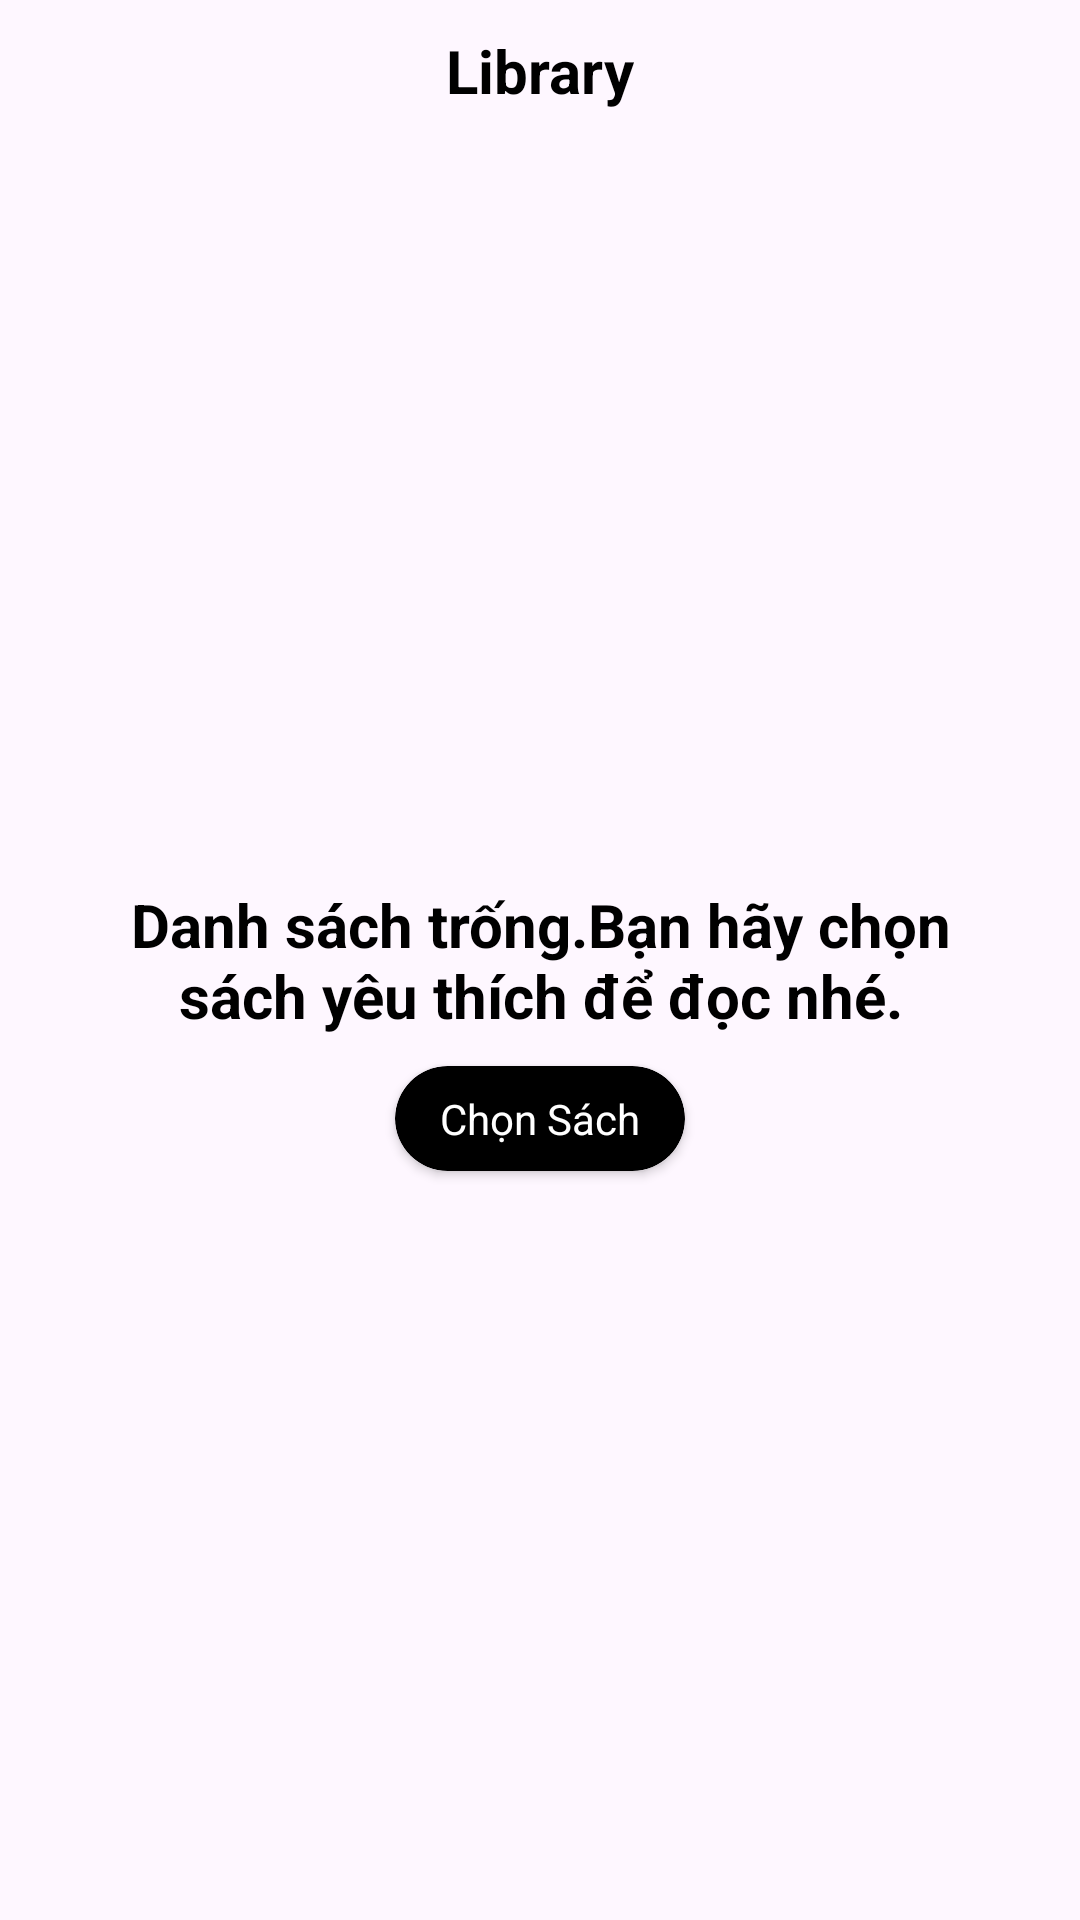

Here is an Android app screen rendered from its layout file. Give the layout XML and the strings, colors and styles it references.
<!-- AndroidManifest.xml: application theme Theme.MaterialComponents.Light.NoActionBar -->
<!-- res/layout/fragment_menu.xml -->
<?xml version="1.0" encoding="utf-8"?>
<RelativeLayout xmlns:android="http://schemas.android.com/apk/res/android"
    xmlns:tools="http://schemas.android.com/tools"
    android:layout_width="match_parent"
    android:layout_height="match_parent"
    android:fillViewport="true"
    xmlns:app="http://schemas.android.com/apk/res-auto">
    
    <LinearLayout
        android:id="@+id/ln1"
        android:layout_width="match_parent"
        android:orientation="vertical"
        android:layout_height="match_parent">
        <LinearLayout
            android:layout_width="match_parent"
            android:orientation="horizontal"
            android:gravity="center"
            android:layout_marginTop="10dp"
            android:layout_height="wrap_content">
            <TextView
                android:layout_width="wrap_content"
                android:layout_height="wrap_content"
                android:text="Library"
                android:textStyle="bold"
                android:textSize="20sp"
                android:textColor="@color/black"/>

        </LinearLayout>
        <EditText
            android:id="@+id/searchEt"
            android:layout_width="match_parent"
            android:layout_height="wrap_content"
            android:layout_marginStart="10dp"
            android:layout_marginTop="10dp"
            android:layout_marginEnd="10dp"
            android:layout_marginBottom="10dp"
            android:visibility="gone"
            android:background="@color/white"
            android:drawableStart="@drawable/ic_search_gray"
            android:hint="Search"
            android:padding="10dp"
            android:textColorHint="@color/gray01" />
        <androidx.recyclerview.widget.RecyclerView
            android:id="@+id/booksRv"
            android:layout_marginHorizontal="10dp"
            android:layout_width="match_parent"
            android:layout_height="wrap_content"/>
    </LinearLayout>

    <TextView
        android:id="@+id/tv"
        android:layout_width="wrap_content"
        android:layout_height="wrap_content"
        android:layout_centerInParent="true"
        android:layout_marginHorizontal="30dp"
        android:text="Danh sách trống.Bạn hãy chọn sách yêu thích để đọc nhé."
        android:textAlignment="center"
        android:textColor="@color/black"
        android:textSize="20sp"
        android:textStyle="bold" />
    <androidx.cardview.widget.CardView
        android:id="@+id/chonSachCard"
        android:layout_width="wrap_content"
        android:layout_below="@+id/tv"
        app:cardCornerRadius="30dp"
        android:layout_marginTop="10dp"
        android:layout_centerHorizontal="true"
        android:backgroundTint="@color/black"
        android:layout_height="wrap_content">
        <TextView
            android:layout_width="wrap_content"
            android:textColor="@color/white"
            android:layout_height="wrap_content"
            android:text="Chọn Sách"
            android:paddingVertical="8dp"
            android:paddingHorizontal="15dp"/>
    </androidx.cardview.widget.CardView>

</RelativeLayout>
<!-- resources referenced by this layout -->
<resources>
  <color name="black">#FF000000</color>
  <color name="gray01">#cccccc</color>
  <color name="white">#FFFFFFFF</color>
  <style name="Theme.MaterialComponents.Light.NoActionBar" parent="Base.Theme.MaterialComponents.Light.NoActionBar" />
  <style name="Base.Theme.MaterialComponents.Light.NoActionBar" parent="Theme.Material3.DayNight.NoActionBar">
          
          
      </style>
</resources>
